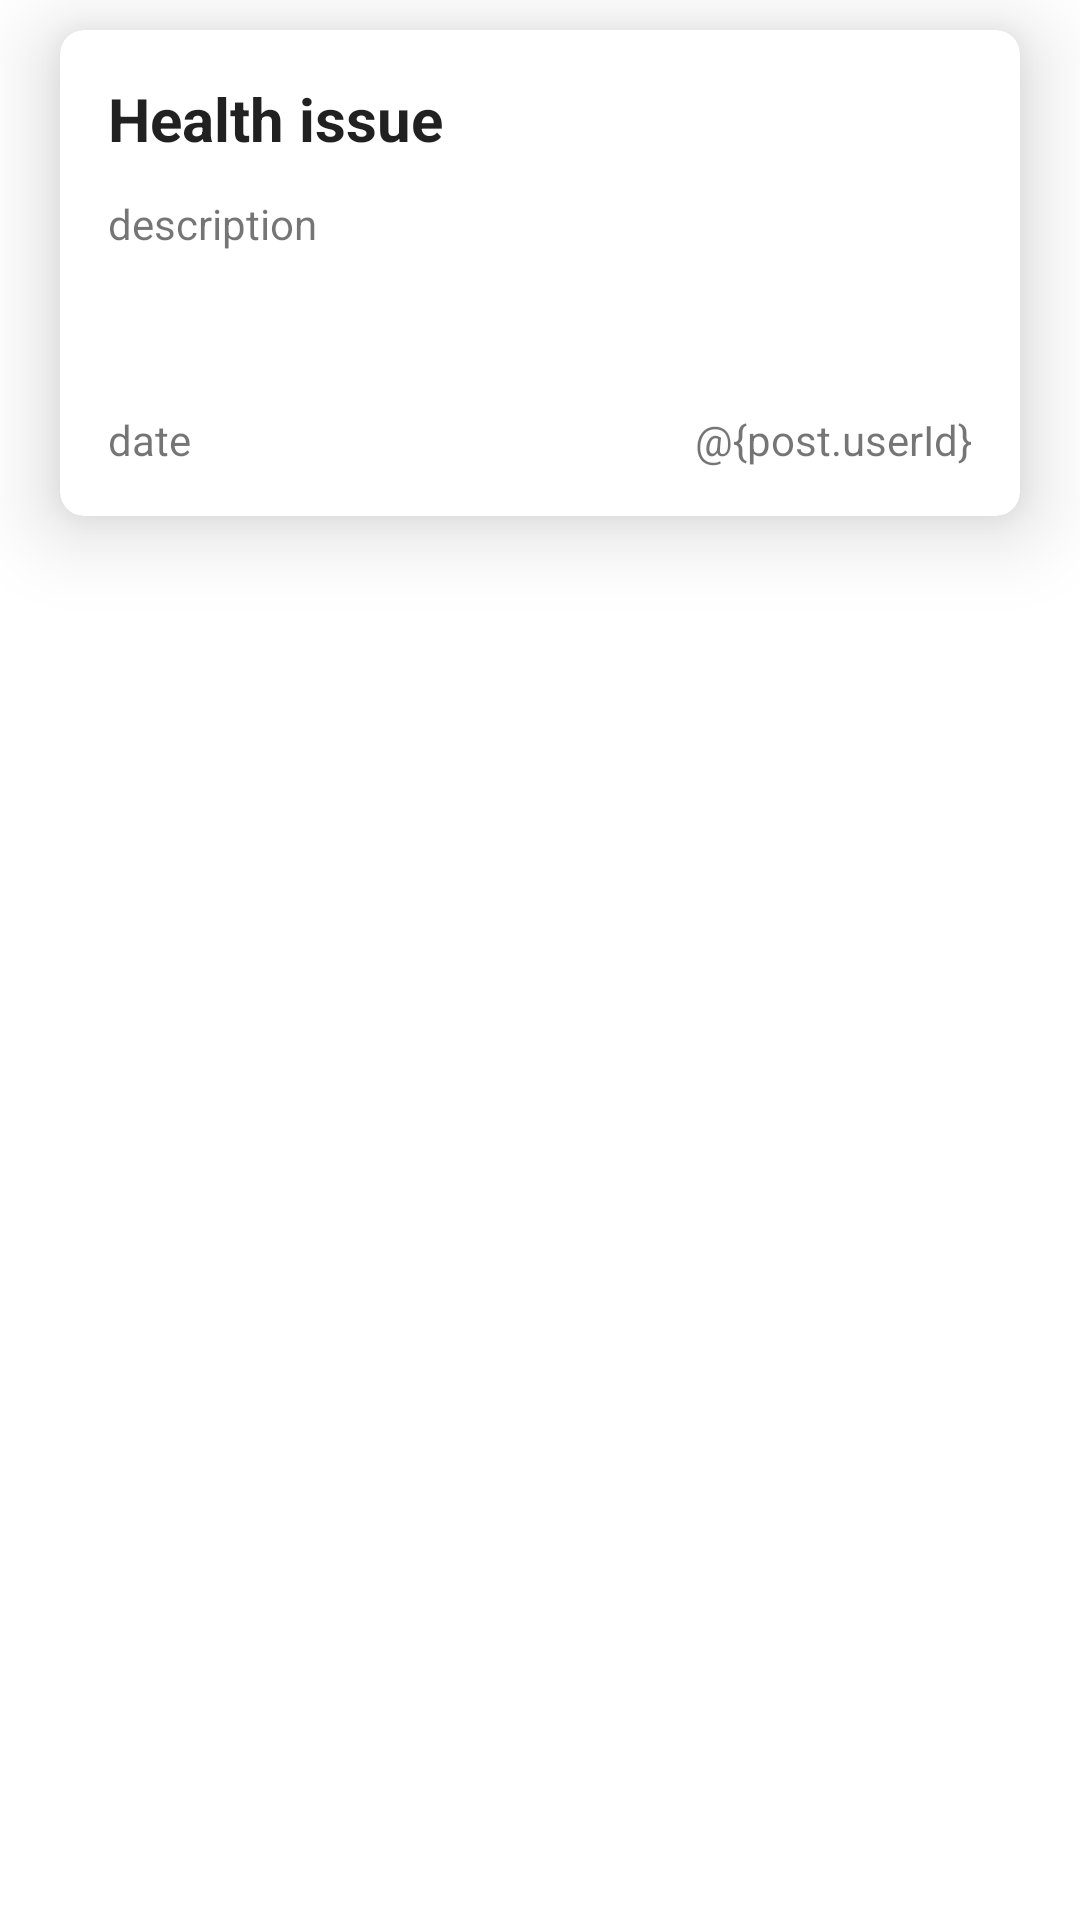

Layout XML and referenced resources for this Android screen:
<!-- AndroidManifest.xml: application theme Theme.TransHealthDemo -->
<!-- res/layout/card.xml -->
<?xml version="1.0" encoding="utf-8"?>
<FrameLayout
    xmlns:android="http://schemas.android.com/apk/res/android"
    android:layout_width="match_parent"
    xmlns:app="http://schemas.android.com/apk/res-auto"
    android:layout_height="match_parent">

            <androidx.cardview.widget.CardView
                android:id="@+id/card"
                android:layout_width="match_parent"
                android:layout_height="162dp"
                android:layout_marginStart="20dp"
                android:layout_marginLeft="20dp"
                android:layout_marginTop="10dp"
                android:layout_marginEnd="20dp"
                android:layout_marginRight="20dp"
                android:layout_marginBottom="20dp"
                android:background="@color/design_default_color_secondary_variant"
                android:padding="20dp"
                app:cardCornerRadius="8dp"
                app:cardElevation="16dp">

                <androidx.constraintlayout.widget.ConstraintLayout
                    android:layout_width="match_parent"
                    android:layout_height="match_parent">

                    <TextView
                        android:id="@+id/post_id"
                        android:layout_width="wrap_content"
                        android:layout_height="wrap_content"
                        android:layout_marginStart="16dp"
                        android:layout_marginBottom="16dp"
                        android:text="date"
                        app:layout_constraintBottom_toBottomOf="parent"
                        app:layout_constraintStart_toStartOf="parent" />

                    <TextView
                        android:id="@+id/post_user_id"
                        android:layout_width="wrap_content"
                        android:layout_height="wrap_content"
                        android:layout_marginEnd="16dp"
                        android:layout_marginBottom="16dp"
                        android:text="@{post.userId}"
                        app:layout_constraintBottom_toBottomOf="parent"
                        app:layout_constraintEnd_toEndOf="parent" />

                    <TextView
                        android:id="@+id/tv_consultant_name"
                        android:layout_width="0dp"
                        android:layout_height="wrap_content"
                        android:layout_marginStart="16dp"
                        android:layout_marginTop="16dp"
                        android:layout_marginEnd="16dp"
                        android:text="Health issue"
                        android:textAppearance="@style/TextAppearance.AppCompat.Body1"
                        android:textSize="20sp"
                        android:textStyle="bold"
                        app:layout_constraintEnd_toEndOf="parent"
                        app:layout_constraintStart_toStartOf="parent"
                        app:layout_constraintTop_toTopOf="parent" />

                    <TextView
                        android:id="@+id/tv_consultant_categories"
                        android:layout_width="0dp"
                        android:layout_height="50dp"
                        android:layout_marginTop="12dp"
                        android:text="description"
                        app:layout_constraintBottom_toTopOf="@+id/post_user_id"
                        app:layout_constraintEnd_toEndOf="@+id/tv_consultant_name"
                        app:layout_constraintStart_toStartOf="@+id/tv_consultant_name"
                        app:layout_constraintTop_toBottomOf="@id/tv_consultant_name"
                        app:layout_constraintVertical_bias="0.0" />

                </androidx.constraintlayout.widget.ConstraintLayout>


            </androidx.cardview.widget.CardView>
        </FrameLayout>
<!-- resources referenced by this layout -->
<resources>
  <style name="Theme.TransHealthDemo" parent="Theme.MaterialComponents.DayNight.DarkActionBar">
          
          <item name="colorPrimary">@color/purple_500</item>
          <item name="colorPrimaryVariant">@color/purple_700</item>
          <item name="colorOnPrimary">@color/white</item>
          
          <item name="colorSecondary">@color/teal_200</item>
          <item name="colorSecondaryVariant">@color/teal_700</item>
          <item name="colorOnSecondary">@color/black</item>
          
          <item name="android:statusBarColor" tools:targetApi="l">?attr/colorPrimaryVariant</item>
          
      </style>
  <color name="white">#FFFFFFFF</color>
  <color name="black">#FF000000</color>
  <!-- not gathered from this repository: default colours our renderer supplied (Android Studio template values) -->
  <color name="purple_500">#FF6200EE</color>
  <color name="purple_700">#FF3700B3</color>
  <color name="teal_200">#FF03DAC5</color>
  <color name="teal_700">#FF018786</color>
</resources>
